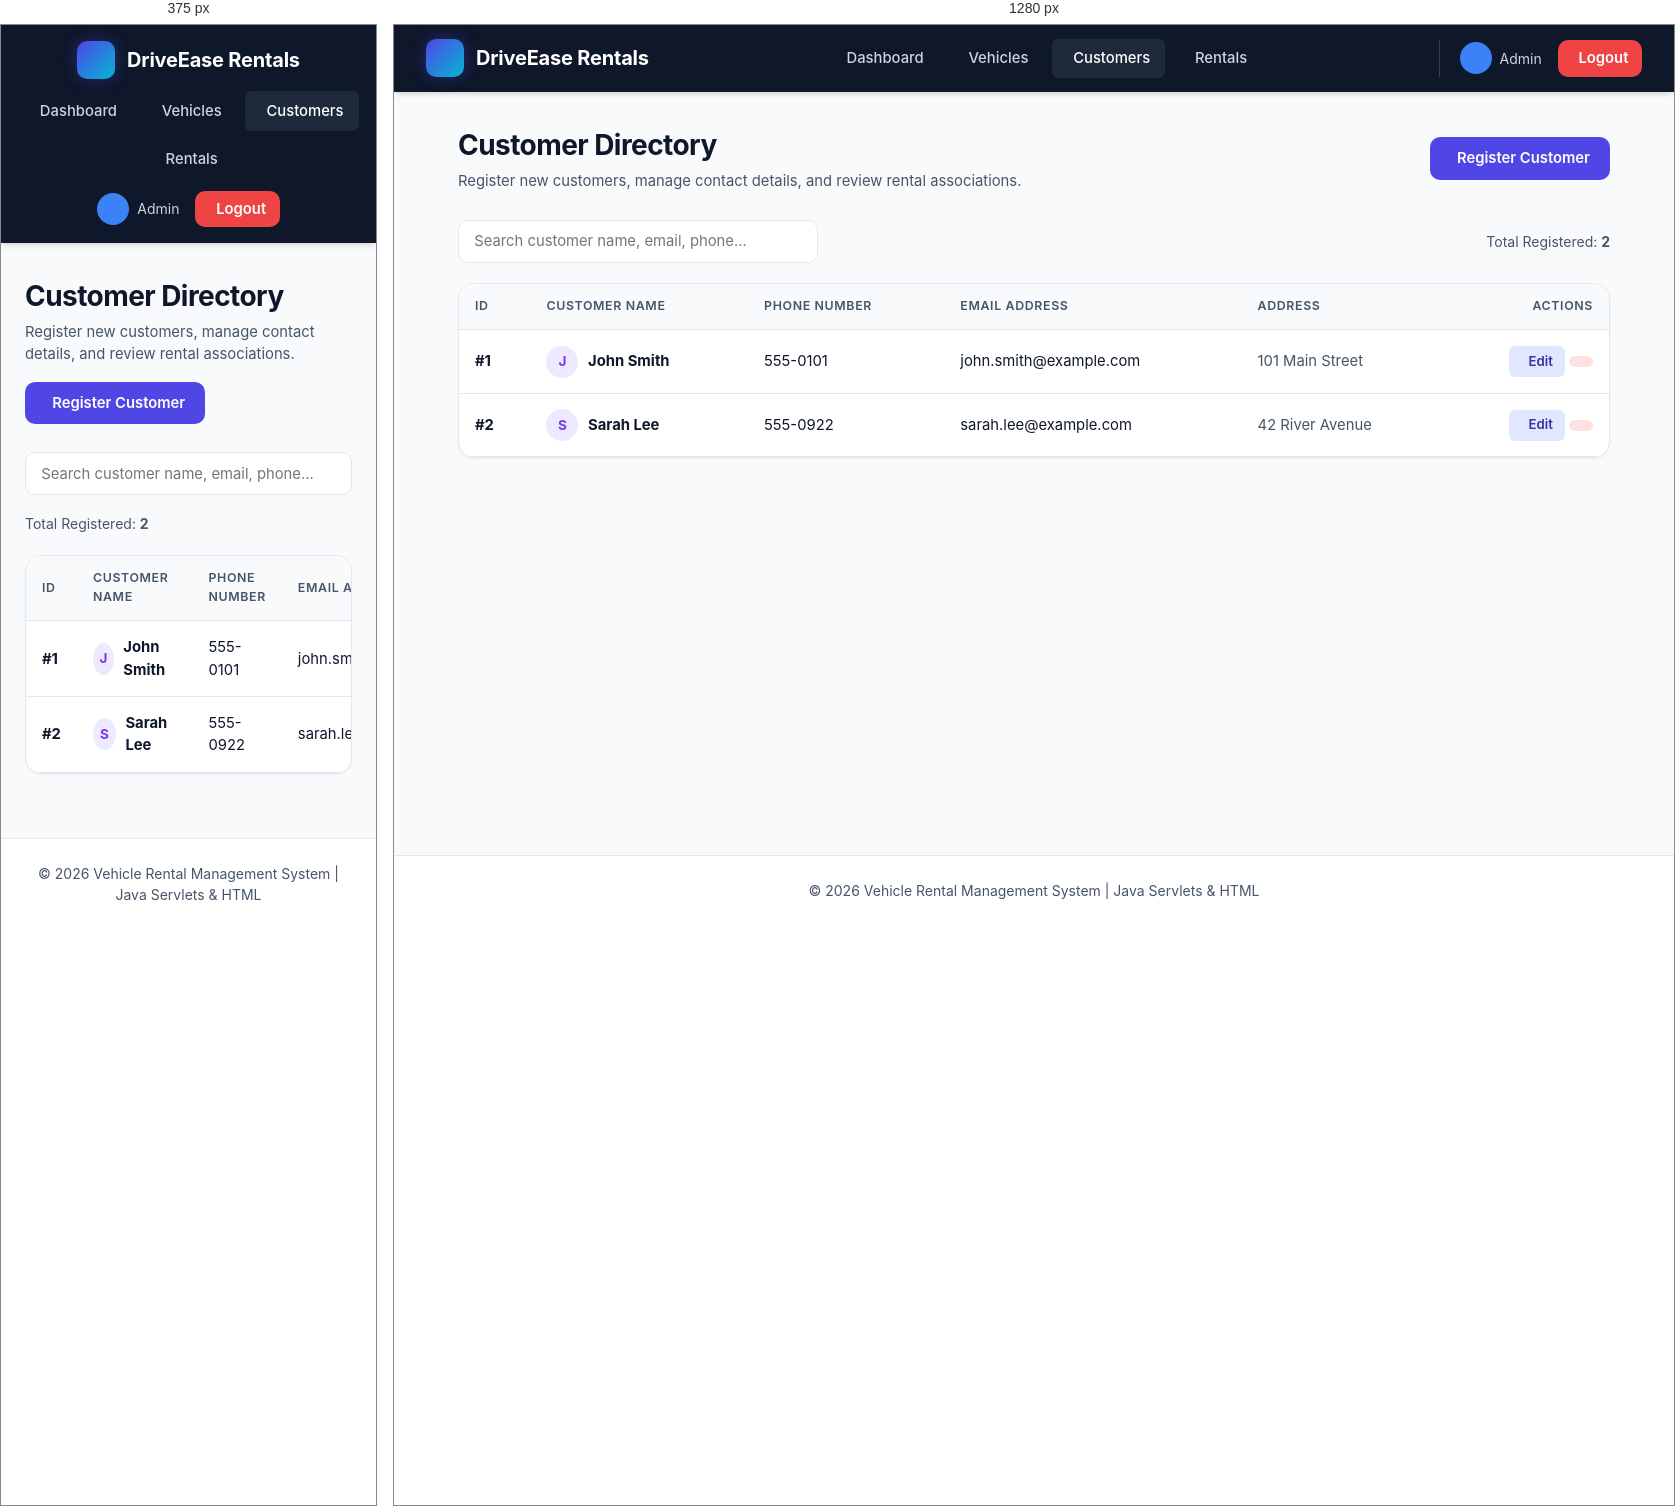
Rendered at 375 px and 1280 px, left to right.

<!-- file: list.html -->
<!DOCTYPE html>
<html lang="en">
<head>
    <meta charset="UTF-8">
    <meta name="viewport" content="width=device-width, initial-scale=1.0">
    <title>Customer Management</title>
    <link rel="stylesheet" href="../css/style.css">
    <link rel="stylesheet" href="https://cdnjs.cloudflare.com/ajax/libs/font-awesome/6.4.0/css/all.min.css">
</head>
<body>
    <header class="navbar">
        <div class="nav-brand"><div class="brand-icon"><i class="fa-solid fa-car"></i></div><span>DriveEase Rentals</span></div>
        <nav><ul class="nav-links"><li><a href="../dashboard.html"><i class="fa-solid fa-gauge"></i> Dashboard</a></li><li><a href="../vehicles/list.html"><i class="fa-solid fa-car-side"></i> Vehicles</a></li><li><a href="./list.html" class="active"><i class="fa-solid fa-users"></i> Customers</a></li><li><a href="../rentals/list.html"><i class="fa-solid fa-file-invoice-dollar"></i> Rentals</a></li></ul></nav>
        <div class="nav-user"><div class="user-badge"><div class="user-avatar"><i class="fa-solid fa-user-shield"></i></div><span>Admin</span></div><a href="../login.html" class="btn btn-logout"><i class="fa-solid fa-right-from-bracket"></i> Logout</a></div>
    </header>

    <main class="container">
        <div class="page-header">
            <div class="page-title"><h1>Customer Directory</h1><p>Register new customers, manage contact details, and review rental associations.</p></div>
            <div><a href="./add.html" class="btn btn-primary"><i class="fa-solid fa-user-plus"></i> Register Customer</a></div>
        </div>

        <div class="toolbar">
            <form action="./list.html" method="GET" class="search-box">
                <i class="fa-solid fa-magnifying-glass search-icon"></i>
                <input type="text" name="keyword" class="search-input" placeholder="Search customer name, email, phone..." value="">
            </form>
            <div><span style="font-size: 0.875rem; color: var(--text-secondary);">Total Registered: <strong>2</strong></span></div>
        </div>

        <div class="card">
            <div class="card-body" style="padding: 0;">
                <div class="table-responsive">
                    <table>
                        <thead>
                            <tr><th>ID</th><th>Customer Name</th><th>Phone Number</th><th>Email Address</th><th>Address</th><th style="text-align: right;">Actions</th></tr>
                        </thead>
                        <tbody>
                            <tr>
                                <td><strong>#1</strong></td>
                                <td><div style="display: flex; align-items: center; gap: 0.6rem;"><div style="width: 32px; height: 32px; border-radius: 50%; background: #ede9fe; color: #7c3aed; display: flex; align-items: center; justify-content: center; font-weight: 700; font-size: 0.85rem;">J</div><strong>John Smith</strong></div></td>
                                <td><i class="fa-solid fa-phone" style="color: var(--text-muted); font-size: 0.8rem;"></i> 555-0101</td>
                                <td><i class="fa-solid fa-envelope" style="color: var(--text-muted); font-size: 0.8rem;"></i> john.smith@example.com</td>
                                <td style="color: var(--text-secondary);">101 Main Street</td>
                                <td style="text-align: right; white-space: nowrap;">
                                    <a href="./edit.html" class="btn btn-sm btn-edit" title="Edit Customer"><i class="fa-solid fa-pen-to-square"></i> Edit</a>
                                    <a href="./list.html" class="btn btn-sm btn-delete" title="Delete Customer"><i class="fa-solid fa-trash"></i></a>
                                </td>
                            </tr>
                            <tr>
                                <td><strong>#2</strong></td>
                                <td><div style="display: flex; align-items: center; gap: 0.6rem;"><div style="width: 32px; height: 32px; border-radius: 50%; background: #ede9fe; color: #7c3aed; display: flex; align-items: center; justify-content: center; font-weight: 700; font-size: 0.85rem;">S</div><strong>Sarah Lee</strong></div></td>
                                <td><i class="fa-solid fa-phone" style="color: var(--text-muted); font-size: 0.8rem;"></i> 555-0922</td>
                                <td><i class="fa-solid fa-envelope" style="color: var(--text-muted); font-size: 0.8rem;"></i> sarah.lee@example.com</td>
                                <td style="color: var(--text-secondary);">42 River Avenue</td>
                                <td style="text-align: right; white-space: nowrap;">
                                    <a href="./edit.html" class="btn btn-sm btn-edit" title="Edit Customer"><i class="fa-solid fa-pen-to-square"></i> Edit</a>
                                    <a href="./list.html" class="btn btn-sm btn-delete" title="Delete Customer"><i class="fa-solid fa-trash"></i></a>
                                </td>
                            </tr>
                        </tbody>
                    </table>
                </div>
            </div>
        </div>
    </main>

    <footer>
        <p>&copy; 2026 Vehicle Rental Management System | Java Servlets & HTML</p>
    </footer>
</body>
</html>


/* @media block from style.css */
@media (max-width: 768px) {
    .navbar {
        flex-direction: column;
        gap: 0.75rem;
        padding: 1rem;
    }
    .nav-links {
        flex-wrap: wrap;
        justify-content: center;
    }
    .nav-user {
        border-left: none;
        padding-left: 0;
    }
    .form-row {
        grid-template-columns: 1fr;
    }
    .metrics-grid {
        grid-template-columns: 1fr;
    }
    .customer-hero {
        flex-direction: column;
        align-items: flex-start;
    }
}